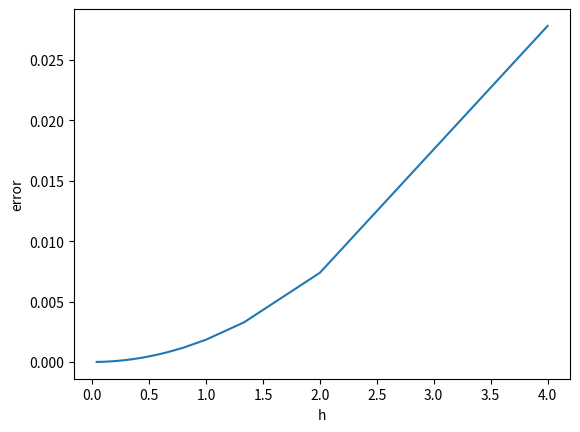

Reproduce this figure in Python.
import numpy as np
import scipy.integrate as integrate
import matplotlib.pyplot as plt

def f(x):
    return 1/(np.sqrt(x**2+16))

def trapecio(a, b, n):
    h = (b - a)/n
    x = np.linspace(a+h, b-h, n-1, endpoint=True)
    return (h/2)*(f(a) + 2*sum(f(x)) + f(b)) , h

integracion = integrate.quad(lambda x: f(x), 0, 4)

trapecio_array = np.array([trapecio(0, 4, i+1) for i in range(100)])
error = integracion[0] - trapecio_array[:,0]

plt.plot(trapecio_array[:,1], error)
plt.xlabel('h')
plt.ylabel('error')
plt.show()

# Nota 5.0
# Faltó comparar con el método de Simpson
# Se pedía comparar con la solución exacta. 
# En cambio se comparó con una aproximación
# numérica obtenida con scipy.
